Run: headless pygame with SDL's dummy video driver; simulated clock (each Clock.tick advances the game by its frame time, no real sleeping); random seed 0; keys injected as events and as key.get_pressed() state; no mouse input.
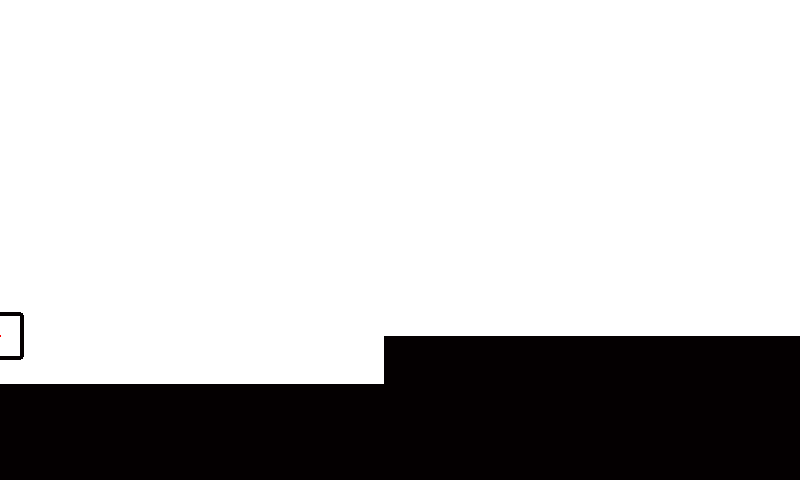
Frame 1 of 4 · flips 1–60 · no input
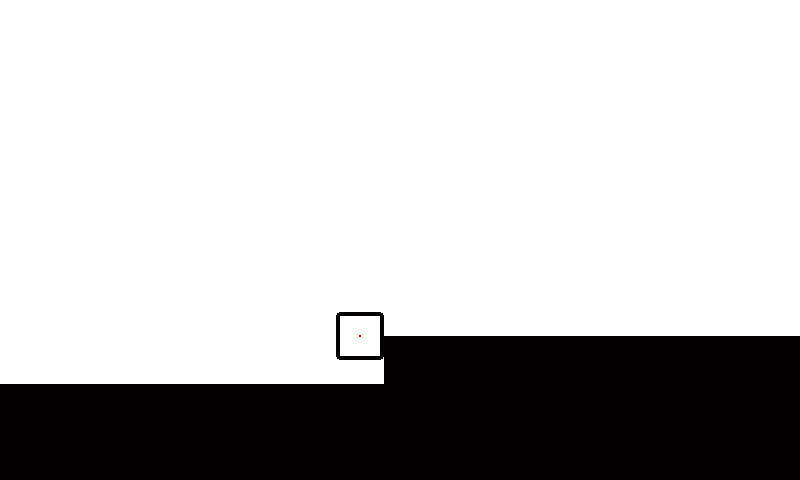
Frame 2 of 4 · flips 61–180 · tapped SPACE, RETURN · held RIGHT (→), D
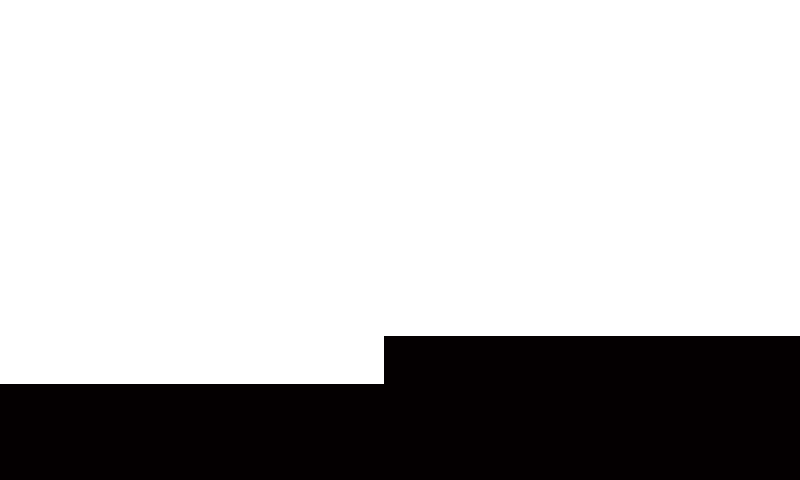
Frame 3 of 4 · flips 181–300 · held DOWN (↓), S
Frame 4 of 4 · flips 301–420 · held LEFT (←), A, UP (↑), W · screen same as frame 1, image omitted

The pygame program that drew these frames:

#!/usr/bin/env python3

import pygame

pygame.init()
# window width ( 2 * 3ds width )
win_x = 800
# window height ( 2 * 3ds height )
win_y = 480
# setup screen object
screen = pygame.display.set_mode((win_x, win_y))
# setup clock so it doesnt murder ur computer
clock = pygame.time.Clock()

# background color
bg_flat = (255, 255, 255)
# foreground color
fg_flat = (4, 0, 1)
# color for qbby stand-in
qb_flat = (5, 5, 5)
# size of tiles
tile_size = int(win_y / 10)
half_tile = int(tile_size / 2)


def collider(tile_array, positions):
	xpos, ypos = positions
	positions = (xpos, ypos)
	return positions	

def game_loop(tile_array, startpos):
	qbby_x, qbby_y = startpos
	qbby_x *= tile_size
	qbby_y *= tile_size
	# walk speed in steps
	qbby_w = 3
	print(qbby_x, qbby_y)
	running = True
	while running:
		screen.fill(bg_flat)
		for y in range(len(tile_array)):
			for x in range(len(tile_array[y])):
				if tile_array[x][y] == 1:
					pygame.draw.rect(screen, fg_flat, (x*tile_size, y*tile_size, tile_size, tile_size))
		for event in pygame.event.get():
			match event.type:
				case pygame.QUIT:
					running = False

		key = pygame.key.get_pressed()
		if key[pygame.K_UP]:
			qbby_y -= qbby_w
		if key[pygame.K_DOWN]:
			qbby_y += qbby_w
		if key[pygame.K_LEFT]:
			qbby_x -= qbby_w
		if key[pygame.K_RIGHT]:
			qbby_x += qbby_w
		

		pygame.draw.rect(screen, fg_flat, (qbby_x - half_tile, qbby_y - half_tile, tile_size, tile_size), 0, 4)
		pygame.draw.rect(screen, bg_flat, (qbby_x - half_tile + 4, qbby_y - half_tile + 4, tile_size - 8, tile_size - 8))
		pygame.draw.rect(screen, (255,0,0), (qbby_x - 1, qbby_y - 1, 2, 2))

		# collision
		qbby_x, qbby_y = collider(tile_array, (qbby_x, qbby_y))
		pygame.display.flip()
		clock.tick(60)

# main
# init test level array
tile_array = [ [0] * 100 for i in range(100) ]
# coords: [x][y], 0 indexed
for i in range(17):
	tile_array[i][8] = 1
	tile_array[i][9] = 1
for i in range(8, 17):
	tile_array[i][7] = 1
game_loop(tile_array, (0, 7))
